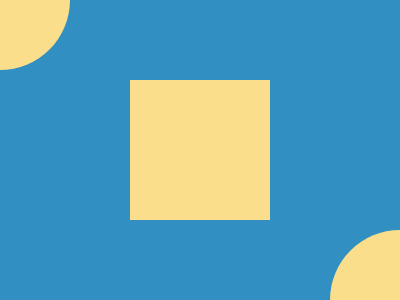

Recreate this image using only HTML and CSS.

<!-- https://cssbattle.dev/play/TRefBi9dFm6BDe2shLZM -->
<div class="container">
    <div class="in left-quarter"></div>
    <div class="square"></div>
    <div class="in right-quarter"></div>
  </div>
  <style>
    body { background: #328FC1; margin: 0; }
    .container{
      position: relative;
      width: 100%;
      height: 100%;
      margin: 0 auto;
    }
    div:not(.container){
      background: #FADE8B;
      position: absolute;
    }
    .in{
      width: 70px;
      height: 70px;
    }
    .left-quarter{
      border-radius: 0 0 100% 0;
      left: 0;
      top: 0;
    }
    .right-quarter{
      border-radius: 100% 0 0 0;
      right: 0;
      bottom: 0;
    }
    .square{
      width: 140px;
      height: 140px;
      left: 130px;
      top: 80px;
    }
  </style>
  